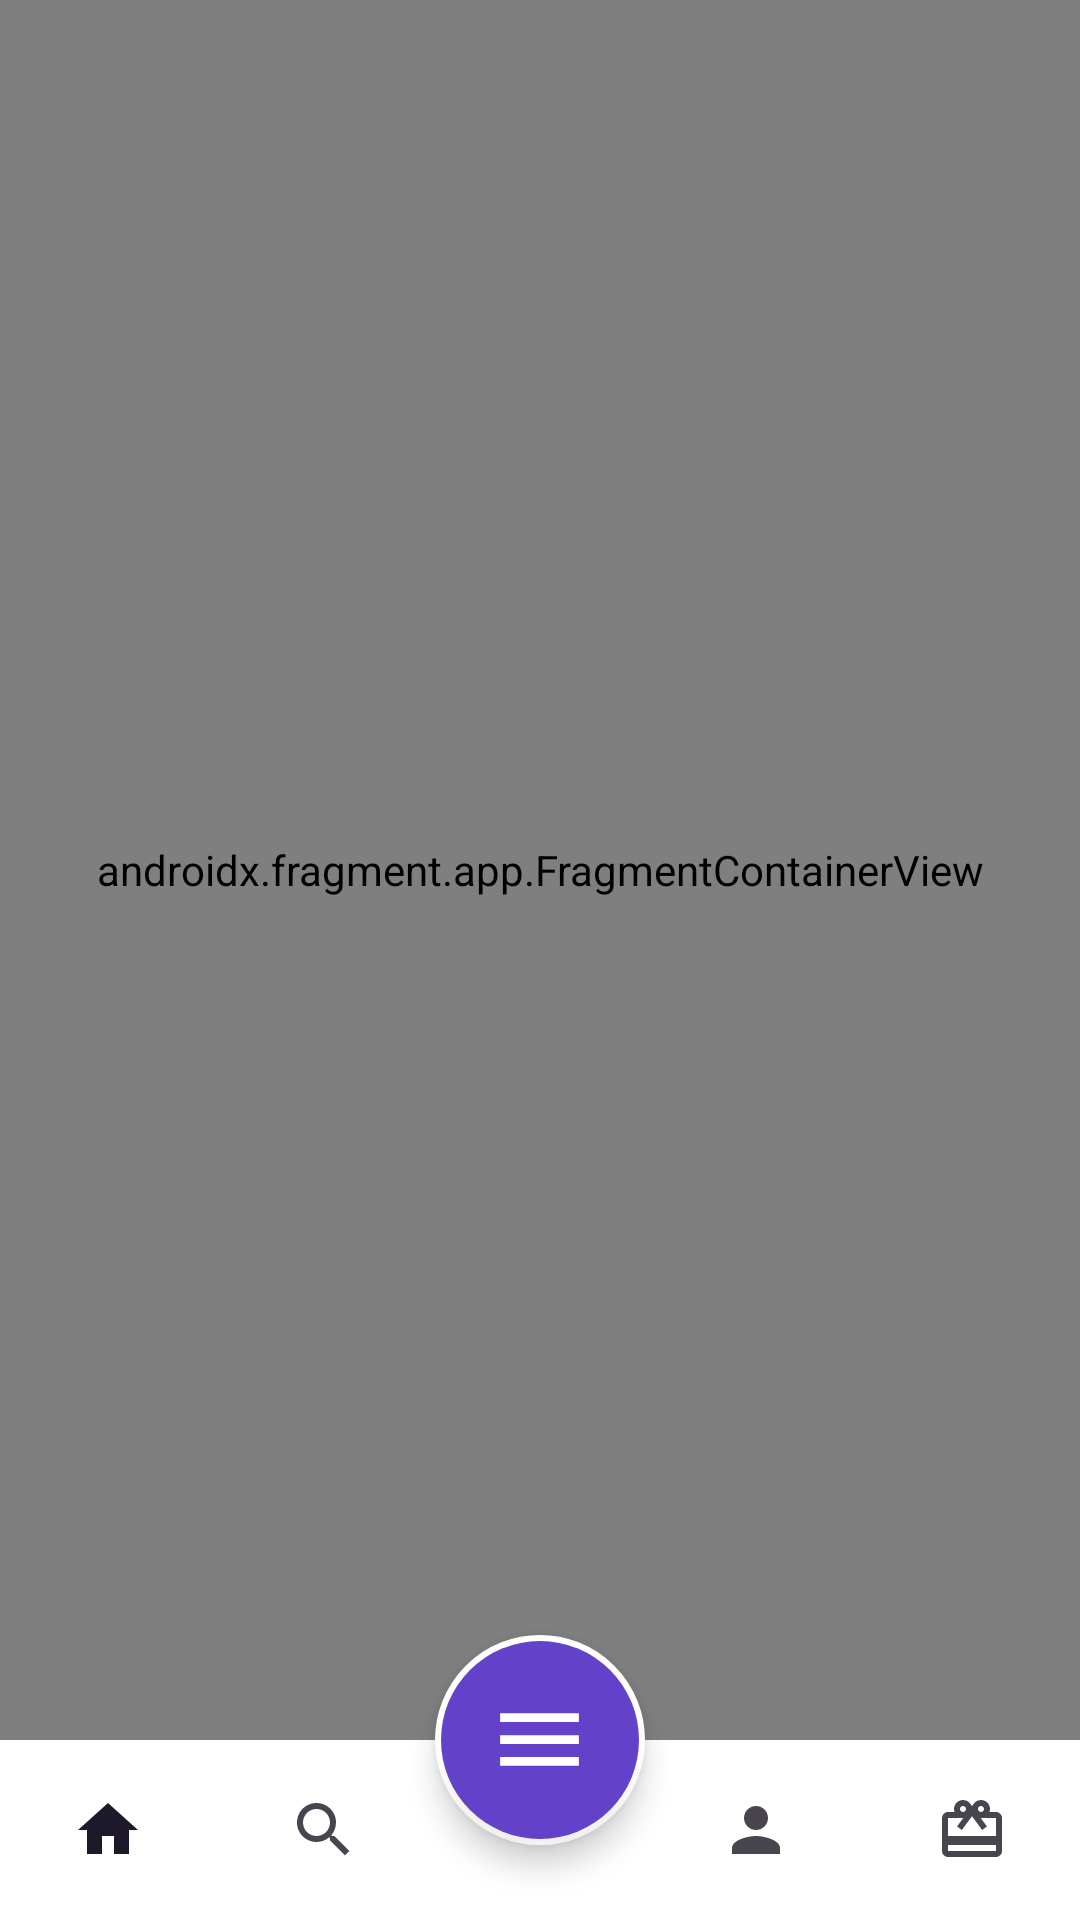

This screen was rendered from an Android layout file. Write that file and the resources it references.
<!-- AndroidManifest.xml: application theme Theme.GetirInterfaceClone -->
<!-- res/layout/activity_main.xml -->
<?xml version="1.0" encoding="utf-8"?>
<androidx.constraintlayout.widget.ConstraintLayout xmlns:android="http://schemas.android.com/apk/res/android"
    xmlns:app="http://schemas.android.com/apk/res-auto"
    xmlns:tools="http://schemas.android.com/tools"
    android:id="@+id/main"
    android:layout_width="match_parent"
    android:layout_height="match_parent"
    tools:context=".MainActivity">

    <androidx.fragment.app.FragmentContainerView
        android:id="@+id/fragmentContainerView"
        android:name="androidx.navigation.fragment.NavHostFragment"
        android:layout_width="0dp"
        android:layout_height="0dp"
        app:defaultNavHost="true"
        app:layout_constraintEnd_toEndOf="parent"
        app:layout_constraintStart_toStartOf="parent"
        app:layout_constraintTop_toTopOf="parent"
        app:layout_constraintBottom_toTopOf="@+id/bot_nav"
        app:navGraph="@navigation/nav_graph" />


    <com.google.android.material.bottomnavigation.BottomNavigationView
        android:id="@+id/bot_nav"
        android:layout_width="match_parent"
        android:layout_height="60dp"
        android:elevation="15dp"
        app:itemActiveIndicatorStyle="@null"
        android:background="@color/white"
        app:labelVisibilityMode="unlabeled"
        app:layout_constraintBottom_toBottomOf="parent"
        app:layout_constraintEnd_toEndOf="parent"
        app:layout_constraintStart_toStartOf="parent"
        app:menu="@menu/bottom_bar_layout" />

    <com.google.android.material.floatingactionbutton.FloatingActionButton
        android:id="@+id/fab_btn"
        style="@style/Widget.MaterialComponents.FloatingActionButton"
        android:layout_width="wrap_content"
        android:layout_height="wrap_content"
        android:scaleType="centerCrop"
        app:backgroundTint="@color/white"
        app:borderWidth="2dp"
        android:backgroundTint="@color/purple"
        app:fabCustomSize="70dp"
        app:maxImageSize="35dp"
        android:src="@drawable/menu_icon"
        app:layout_anchor="@id/bot_nav"
        app:layout_constraintBottom_toTopOf="@id/bot_nav"
        app:layout_constraintEnd_toEndOf="parent"
        app:layout_constraintStart_toStartOf="parent"
        app:layout_constraintTop_toTopOf="@id/bot_nav" />

</androidx.constraintlayout.widget.ConstraintLayout>
<!-- resources referenced by this layout -->
<resources>
  <color name="purple">#6341C8</color>
  <color name="white">#FFFFFFFF</color>
  <!-- drawable menu_icon (drawable) -->
  <vector android:height="24dp" android:tint="@color/yellow"
      android:viewportHeight="24" android:viewportWidth="24"
      android:width="24dp" xmlns:android="http://schemas.android.com/apk/res/android">
      <path android:fillColor="@android:color/white" android:pathData="M3,18h18v-2L3,16v2zM3,13h18v-2L3,11v2zM3,6v2h18L21,6L3,6z"/>
  </vector>
  <style name="Theme.GetirInterfaceClone" parent="Base.Theme.GetirInterfaceClone" />
  <color name="yellow">#FFC107</color>
  <style name="Base.Theme.GetirInterfaceClone" parent="Theme.Material3.DayNight.NoActionBar">
          
          
      </style>
</resources>
